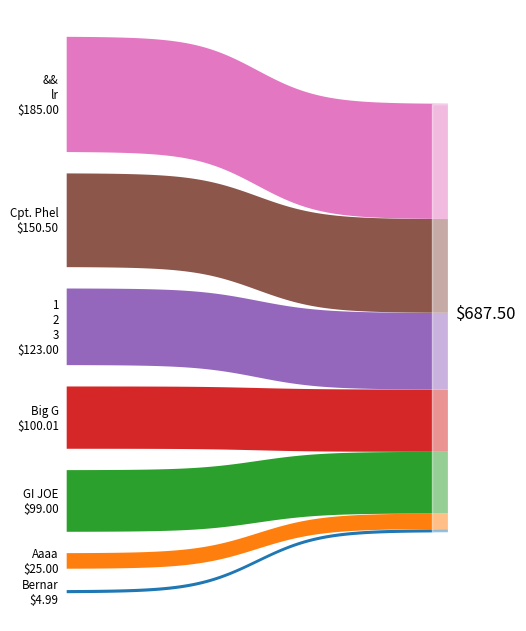

Python code for this plot: (Note: this script raises an exception after producing the figure.)
#!/usr/bin/env python3
# -*- coding: utf-8 -*-

from matplotlib.patches import Rectangle
import matplotlib.pyplot as plt
import numpy as np


def sigmoid(x):
    return 1 / (1 + np.exp(-x))


def sig_btwn_pts(x, y1, y2, v):
    y   = y2 - y1
    ys2 = (sigmoid(x) * y) + y1
    ys1 = ys2 + v

    return ys1, ys2


def list_to_elements(dict_items):
    values      = [np.abs(v) for v in list(dict_items.values())]
    n           = len(values)
    total       = np.sum(values)
    gap         = total * 0.05
    labels      = list(dict_items.keys())
    right_edges = [0] + np.cumsum(values[:-1]).tolist()
    left_edges  = [ l + (i * gap) - (total / n)
                    for i, l in enumerate(right_edges)
                  ]

    return values, left_edges, right_edges, labels, total


def gen_x(m):  # slope of curves
    return np.linspace(-m, m, 100)


def get_margins():
    return (0.025, -0.045, 0.915, 1.025)  # left, bottom, right, top


def usd(num_value):
    return '${:,.2f}'.format(num_value)


def chart_from_elements(values, left_edges, right_edges, labels, total, m):
    x     = gen_x(m)
    x_min = np.min(x)
    x_max = np.max(x)

    fig, ax = plt.subplots(figsize=(6, 6))

    for v, le, re, lb in zip(values, left_edges, right_edges, labels):
        ax.fill_between(x, *sig_btwn_pts(x, le, re, v))
        ax.text( x_min - 0.25
               , (le + (v / 2))
               , '\n'.join([lb, usd(v)])
               , ha      ='right'
               , va      ='center'
               , fontsize='small'
               )

    ax.text(x_max + 0.25, total / 2, usd(total), fontsize='large')
    rect = Rectangle((x_max, 0), -0.5, total, alpha=0.5, color='w')
    ax.add_patch(rect)

    ax.axis('off')

    plt.tight_layout(rect=get_margins())
    plt.savefig('tmp/test.png')
    plt.close()


def sort_data(data):
    return dict(sorted(data.items(), key=lambda kv: kv[1]))


def make_sankey(data, slope):
    return chart_from_elements(*list_to_elements(sort_data(data)), slope)


if __name__ == '__main__':
    slope = 6
    data  = { 'Aaaa'     : 25
            , '&&\nlr'   : 185
            , 'Big G'    : 100.01
            , 'Bernar'   : 4.99
            , 'Cpt. Phel': 150.5
            , 'GI JOE'   : 99
            , '1\n2\n3'  : 123
            }

    make_sankey(data, slope)
